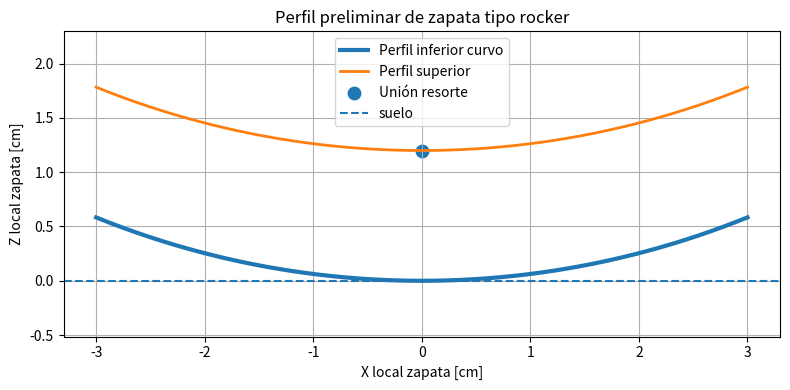
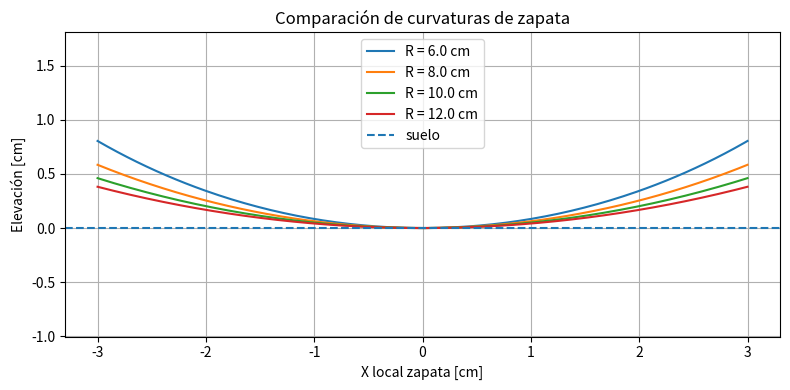

Recreate these plots in Python, in order.
from pathlib import Path
import numpy as np
import pandas as pd
import matplotlib.pyplot as plt

# =========================================================
# SALIDA
# =========================================================

SALIDA = Path(
    r"C:\Users\bianc\Desktop\bioingenieria\tesis\procesamiento de trayectorias\procesamiento_dataset\salidas_fourier_final\diseno_zapata_rocker"
)
SALIDA.mkdir(parents=True, exist_ok=True)

# =========================================================
# PARÁMETROS GEOMÉTRICOS DE LA ZAPATA
# =========================================================

LARGO_ZAPATA_CM = 6.0
ANCHO_ZAPATA_CM = 2.5
ALTO_ZAPATA_CM = 1.2

RADIO_CURVATURA_CM = 8.0

NPTS = 200

# Punto de unión del resorte respecto al centro de la zapata
X_UNION_RESORTE_CM = 0.0
Z_UNION_RESORTE_CM = ALTO_ZAPATA_CM

# =========================================================
# PERFIL ROCKER 2D
# =========================================================

x = np.linspace(-LARGO_ZAPATA_CM / 2, LARGO_ZAPATA_CM / 2, NPTS)

# Perfil inferior curvo tipo arco.
# Se normaliza para que el punto más bajo esté en z = 0.
z_inferior = RADIO_CURVATURA_CM - np.sqrt(
    np.maximum(RADIO_CURVATURA_CM**2 - x**2, 0)
)

z_inferior = z_inferior - np.min(z_inferior)

# Perfil superior: espesor constante aproximado
z_superior = z_inferior + ALTO_ZAPATA_CM

# =========================================================
# EXPORTAR COORDENADAS
# =========================================================

df_perfil = pd.DataFrame({
    "x_cm": x,
    "z_inferior_cm": z_inferior,
    "z_superior_cm": z_superior,
})

df_perfil.to_csv(
    SALIDA / "perfil_zapata_rocker.csv",
    index=False,
    encoding="utf-8-sig"
)

metricas = {
    "largo_zapata_cm": LARGO_ZAPATA_CM,
    "ancho_zapata_cm": ANCHO_ZAPATA_CM,
    "alto_zapata_cm": ALTO_ZAPATA_CM,
    "radio_curvatura_cm": RADIO_CURVATURA_CM,
    "altura_maxima_curvatura_cm": float(np.max(z_inferior)),
    "x_union_resorte_cm": X_UNION_RESORTE_CM,
    "z_union_resorte_cm": Z_UNION_RESORTE_CM,
}

pd.DataFrame([metricas]).to_csv(
    SALIDA / "metricas_zapata_rocker.csv",
    index=False,
    encoding="utf-8-sig"
)

# =========================================================
# REPORTE
# =========================================================

print("\n=== GEOMETRÍA ZAPATA ROCKER ===")
for k, v in metricas.items():
    print(f"{k}: {v}")

print(f"\nArchivos guardados en:\n{SALIDA}")

# =========================================================
# GRÁFICO 1: PERFIL DE LA ZAPATA
# =========================================================

plt.figure(figsize=(8, 4))

plt.plot(x, z_inferior, linewidth=3, label="Perfil inferior curvo")
plt.plot(x, z_superior, linewidth=2, label="Perfil superior")

plt.scatter(
    [X_UNION_RESORTE_CM],
    [Z_UNION_RESORTE_CM],
    s=80,
    label="Unión resorte"
)

plt.axhline(0, linestyle="--", label="suelo")

plt.xlabel("X local zapata [cm]")
plt.ylabel("Z local zapata [cm]")
plt.title("Perfil preliminar de zapata tipo rocker")
plt.axis("equal")
plt.grid(True)
plt.legend()
plt.tight_layout()
plt.savefig(SALIDA / "perfil_zapata_rocker.png", dpi=300)
plt.show()

# =========================================================
# GRÁFICO 2: COMPARACIÓN DE RADIOS
# =========================================================

radios = [6.0, 8.0, 10.0, 12.0]

plt.figure(figsize=(8, 4))

for R in radios:
    z = R - np.sqrt(np.maximum(R**2 - x**2, 0))
    z = z - np.min(z)
    plt.plot(x, z, label=f"R = {R} cm")

plt.axhline(0, linestyle="--", label="suelo")

plt.xlabel("X local zapata [cm]")
plt.ylabel("Elevación [cm]")
plt.title("Comparación de curvaturas de zapata")
plt.axis("equal")
plt.grid(True)
plt.legend()
plt.tight_layout()
plt.savefig(SALIDA / "comparacion_radios_zapata.png", dpi=300)
plt.show()
